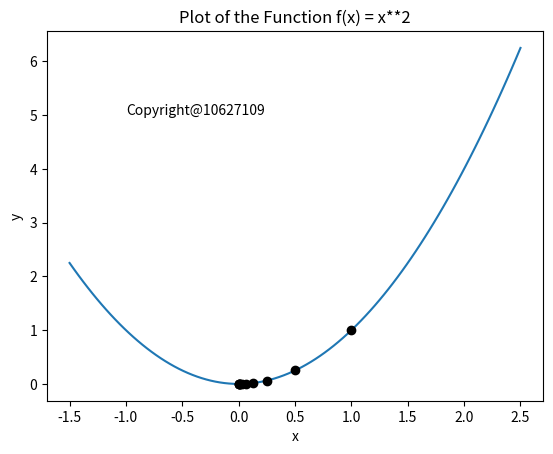

This chart was generated by the following Python code:
import numpy as np
import matplotlib.pyplot as plt


def f(x):
    y = x**2
    return y

x = np.linspace( -1.5, 2.5, 100 )
y = f(x)
plt.plot( x, y )

x = 1
for i in range( 0, 11 ):
    print('(X',i,',','Y',i,')','(',x,',',x**2,')')

    d = 2*x             # x^2的微分
    plt.plot( x, x**2, 'ko-' )
    x = x - x**2/d      # x(n+1) = x(n) - f(x(n))/f'(x(n))
                        # x(n+1) = x(n) / 2
    

plt.xlabel('x')
plt.ylabel('y')
plt.title('Plot of the Function f(x) = x**2')
plt.text( -1, 5, 'Copyright@10627109')

plt.show()
